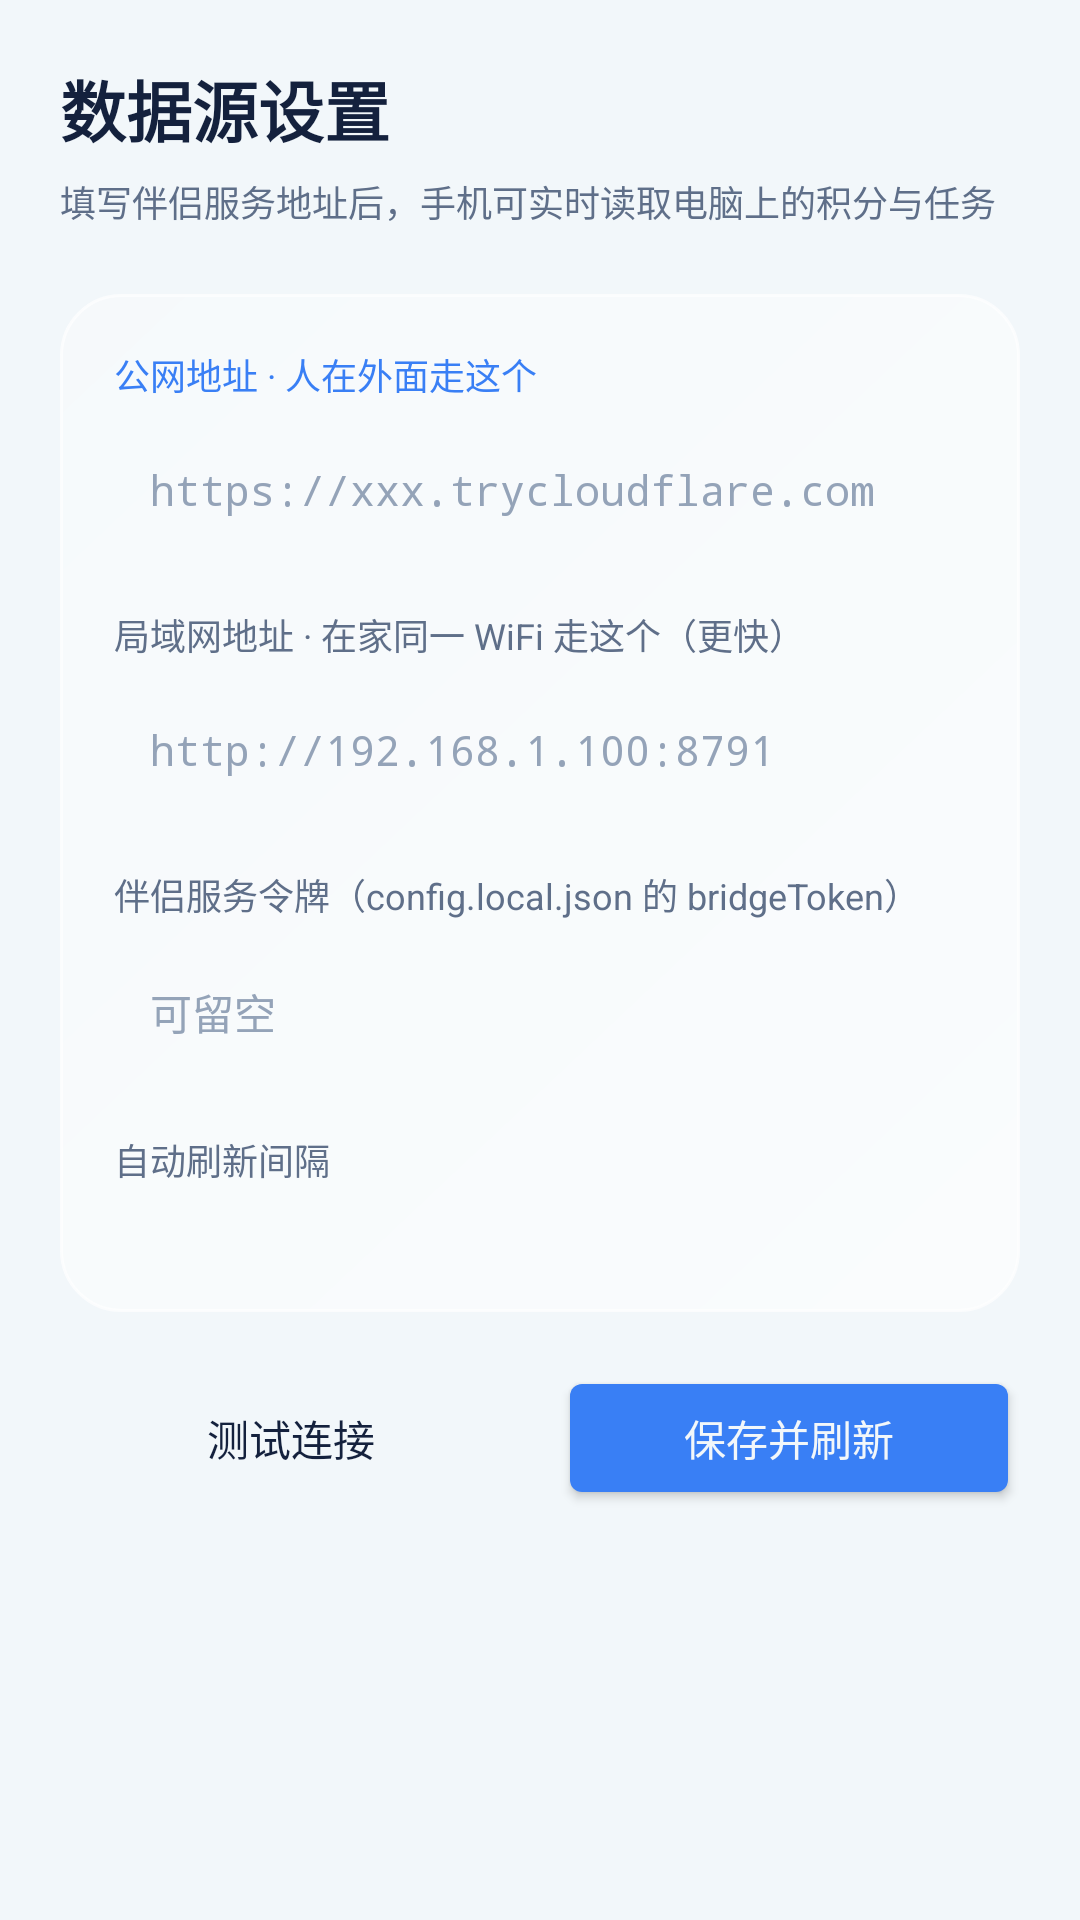

Here is an Android app screen rendered from its layout file. Give the layout XML and the strings, colors and styles it references.
<!-- AndroidManifest.xml: application theme AppTheme -->
<!-- res/layout/activity_settings.xml -->
<?xml version="1.0" encoding="utf-8"?>
<LinearLayout xmlns:android="http://schemas.android.com/apk/res/android"
    android:layout_width="match_parent"
    android:layout_height="match_parent"
    android:orientation="vertical"
    android:background="@color/bg"
    android:fitsSystemWindows="true"
    android:padding="20dp">

    <TextView
        android:layout_width="wrap_content"
        android:layout_height="wrap_content"
        android:text="@string/title_settings"
        android:textColor="@color/text"
        android:textSize="22sp"
        android:textStyle="bold" />

    <TextView
        android:layout_width="wrap_content"
        android:layout_height="wrap_content"
        android:layout_marginTop="6dp"
        android:text="填写伴侣服务地址后，手机可实时读取电脑上的积分与任务"
        android:textColor="@color/text_dim"
        android:textSize="12sp" />

    <LinearLayout
        android:layout_width="match_parent"
        android:layout_height="wrap_content"
        android:orientation="vertical"
        android:background="@drawable/bg_card"
        android:layout_marginTop="22dp"
        android:padding="18dp">

        <TextView
            android:layout_width="wrap_content"
            android:layout_height="wrap_content"
            android:text="公网地址 · 人在外面走这个"
            android:textColor="@color/accent"
            android:textSize="12sp" />

        <EditText
            android:id="@+id/etHost"
            android:layout_width="match_parent"
            android:layout_height="wrap_content"
            android:layout_marginTop="8dp"
            android:hint="https://xxx.trycloudflare.com"
            android:textColor="@color/text"
            android:textColorHint="@color/idle"
            android:textSize="14sp"
            android:inputType="textUri"
            android:fontFamily="monospace"
            android:background="@drawable/bg_row"
            android:padding="12dp" />

        <TextView
            android:layout_width="wrap_content"
            android:layout_height="wrap_content"
            android:layout_marginTop="18dp"
            android:text="局域网地址 · 在家同一 WiFi 走这个（更快）"
            android:textColor="@color/text_dim"
            android:textSize="12sp" />

        <EditText
            android:id="@+id/etLan"
            android:layout_width="match_parent"
            android:layout_height="wrap_content"
            android:layout_marginTop="8dp"
            android:hint="http://192.168.1.100:8791"
            android:textColor="@color/text"
            android:textColorHint="@color/idle"
            android:textSize="14sp"
            android:inputType="textUri"
            android:fontFamily="monospace"
            android:background="@drawable/bg_row"
            android:padding="12dp" />

        <TextView
            android:layout_width="wrap_content"
            android:layout_height="wrap_content"
            android:layout_marginTop="18dp"
            android:text="@string/hint_token"
            android:textColor="@color/text_dim"
            android:textSize="12sp" />

        <EditText
            android:id="@+id/etToken"
            android:layout_width="match_parent"
            android:layout_height="wrap_content"
            android:layout_marginTop="8dp"
            android:hint="可留空"
            android:textColor="@color/text"
            android:textColorHint="@color/idle"
            android:textSize="14sp"
            android:inputType="text"
            android:fontFamily="monospace"
            android:background="@drawable/bg_row"
            android:padding="12dp" />

        <TextView
            android:layout_width="wrap_content"
            android:layout_height="wrap_content"
            android:layout_marginTop="18dp"
            android:text="@string/lbl_interval"
            android:textColor="@color/text_dim"
            android:textSize="12sp" />

        <Spinner
            android:id="@+id/spInterval"
            android:layout_width="match_parent"
            android:layout_height="wrap_content"
            android:layout_marginTop="8dp"
            android:background="@drawable/bg_row"
            android:padding="8dp" />
    </LinearLayout>

    <LinearLayout
        android:layout_width="match_parent"
        android:layout_height="wrap_content"
        android:orientation="horizontal"
        android:layout_marginTop="18dp">

        <Button
            android:id="@+id/btnTest"
            android:layout_width="0dp"
            android:layout_height="wrap_content"
            android:layout_weight="1"
            android:text="@string/btn_test"
            android:textAllCaps="false"
            android:textColor="@color/text"
            android:background="@drawable/bg_row" />

        <Button
            android:id="@+id/btnSave"
            android:layout_width="0dp"
            android:layout_height="wrap_content"
            android:layout_weight="1"
            android:layout_marginStart="12dp"
            android:text="@string/btn_save"
            android:textAllCaps="false"
            android:textColor="@color/bg"
            android:backgroundTint="@color/accent" />
    </LinearLayout>

    <TextView
        android:id="@+id/tvResult"
        android:layout_width="match_parent"
        android:layout_height="wrap_content"
        android:layout_marginTop="16dp"
        android:text=""
        android:textColor="@color/text_dim"
        android:textSize="12sp"
        android:fontFamily="monospace" />

</LinearLayout>
<!-- resources referenced by this layout -->
<resources>
  <color name="accent">#FF397FF5</color>
  <color name="bg">#FFF2F7FA</color>
  <color name="idle">#FF94A3B8</color>
  <color name="text">#FF14213D</color>
  <color name="text_dim">#FF5F6F89</color>
  <!-- drawable bg_card (drawable) -->
  <?xml version="1.0" encoding="utf-8"?>
  <shape xmlns:android="http://schemas.android.com/apk/res/android" android:shape="rectangle">
      <gradient android:angle="135" android:startColor="#99FFFFFF" android:endColor="#50FFFFFF" />
      <stroke android:width="1dp" android:color="#B3FFFFFF" />
      <corners android:radius="20dp" />
  </shape>
  <string name="btn_save">保存并刷新</string>
  <string name="btn_test">测试连接</string>
  <string name="hint_token">伴侣服务令牌（config.local.json 的 bridgeToken）</string>
  <string name="lbl_interval">自动刷新间隔</string>
  <string name="title_settings">数据源设置</string>
  <style name="AppTheme" parent="@android:style/Theme.DeviceDefault.Light.NoActionBar">
          <item name="android:windowBackground">@color/bg</item>
          <item name="android:statusBarColor">@color/bg</item>
          <item name="android:navigationBarColor">@color/bg</item>
          <item name="android:windowLightStatusBar">true</item>
          <item name="android:textColorPrimary">@color/text</item>
          <item name="android:colorAccent">@color/accent</item>
      </style>
</resources>
